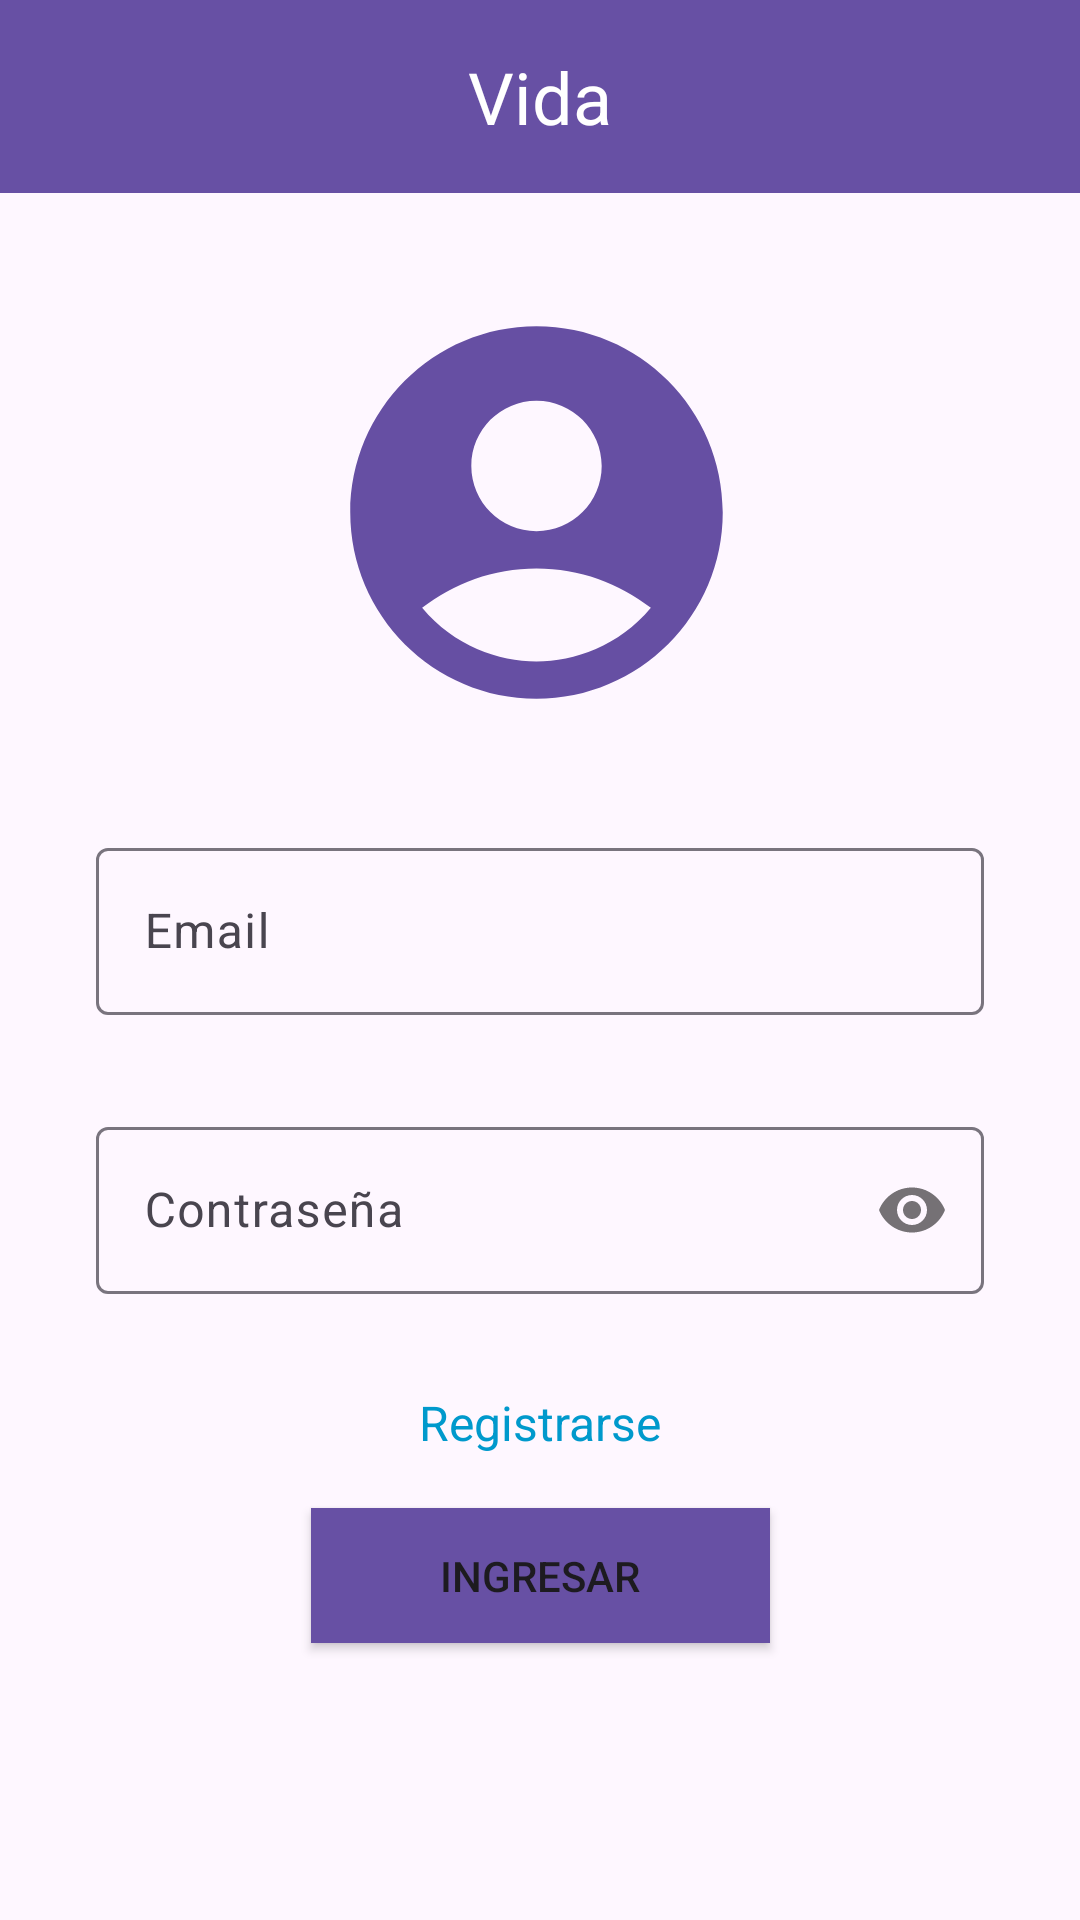

Reconstruct the res/layout file that produces this screen, plus the resources it refers to.
<!-- AndroidManifest.xml: application theme Theme.VIDA -->
<!-- res/layout/activity_login.xml -->
<?xml version="1.0" encoding="utf-8"?>
<androidx.constraintlayout.widget.ConstraintLayout
    xmlns:android="http://schemas.android.com/apk/res/android"
    xmlns:app="http://schemas.android.com/apk/res-auto"
    xmlns:tools="http://schemas.android.com/tools"
    android:id="@+id/container"
    android:layout_width="match_parent"
    android:layout_height="match_parent"

    tools:context=".view.LoginActivity">

    
    <TextView
        android:id="@+id/titleVida"
        android:layout_width="0dp"
        android:layout_height="wrap_content"
        android:background="?android:attr/colorPrimary"
        android:text="Vida"
        android:textColor="@android:color/white"
        android:textSize="24sp"
        android:gravity="center"
        android:padding="16dp"
        app:layout_constraintTop_toTopOf="parent"
        app:layout_constraintStart_toStartOf="parent"
        app:layout_constraintEnd_toEndOf="parent" />


    <com.google.android.material.textfield.TextInputLayout
        android:id="@+id/textInputLayout1"
        android:layout_width="0dp"
        android:layout_height="wrap_content"
        android:layout_marginStart="32dp"
        android:layout_marginTop="32dp"
        android:layout_marginEnd="32dp"
        android:hint="Email"
        app:layout_constraintEnd_toEndOf="parent"
        app:layout_constraintStart_toStartOf="parent"
        app:layout_constraintTop_toBottomOf="@id/imageView">

        <com.google.android.material.textfield.TextInputEditText
            android:id="@+id/username"
            android:layout_width="match_parent"
            android:layout_height="wrap_content"
            android:inputType="textEmailAddress"
            android:selectAllOnFocus="true"
            app:layout_constraintTop_toBottomOf="@id/textInputLayout1" />
    </com.google.android.material.textfield.TextInputLayout>


    <com.google.android.material.textfield.TextInputLayout
        android:id="@+id/textInputLayout"
        android:layout_width="match_parent"
        android:layout_height="0dp"
        android:layout_marginStart="32dp"
        android:layout_marginTop="32dp"
        android:layout_marginEnd="32dp"
        android:hint="Contraseña"
        app:layout_constraintEnd_toEndOf="parent"
        app:layout_constraintHorizontal_bias="0.272"
        app:layout_constraintStart_toStartOf="parent"
        app:layout_constraintTop_toBottomOf="@+id/textInputLayout1"
        app:passwordToggleEnabled="true">

        <com.google.android.material.textfield.TextInputEditText
            android:id="@+id/password"
            android:layout_width="match_parent"
            android:layout_height="match_parent"
            android:inputType="textPassword"
            android:selectAllOnFocus="true">
        </com.google.android.material.textfield.TextInputEditText>
    </com.google.android.material.textfield.TextInputLayout>

    <Button
        android:id="@+id/login"
        android:layout_width="153dp"
        android:layout_height="45dp"
        android:background="?android:attr/colorPrimary"
        android:enabled="true"
        android:text="INGRESAR"
        app:layout_constraintBottom_toBottomOf="parent"
        app:layout_constraintEnd_toEndOf="parent"
        app:layout_constraintStart_toStartOf="parent"
        app:layout_constraintTop_toBottomOf="@+id/register_link"
        app:layout_constraintVertical_bias="0.16" />

    <TextView
        android:id="@+id/register_link"
        android:layout_width="wrap_content"
        android:layout_height="wrap_content"
        android:layout_marginTop="32dp"
        android:clickable="true"
        android:focusable="true"
        android:text="Registrarse"
        android:textColor="@android:color/holo_blue_dark"
        android:textSize="16sp"
        app:layout_constraintEnd_toEndOf="parent"
        app:layout_constraintStart_toStartOf="parent"
        app:layout_constraintTop_toBottomOf="@+id/textInputLayout" />

    <ProgressBar
        android:id="@+id/loading"
        android:visibility="gone"
        android:layout_width="wrap_content"
        android:layout_height="wrap_content"
        android:layout_marginTop="64dp"
        android:layout_marginBottom="64dp"
        app:layout_constraintBottom_toBottomOf="parent"
        app:layout_constraintEnd_toEndOf="@+id/textInputLayout"
        app:layout_constraintStart_toStartOf="@+id/textInputLayout"
        app:layout_constraintTop_toTopOf="parent"
        app:layout_constraintVertical_bias="0.3" />

    <ImageView
        android:id="@+id/imageView"
        android:layout_width="156dp"
        android:layout_height="149dp"
        android:layout_marginTop="32dp"
        app:layout_constraintBottom_toTopOf="@+id/textInputLayout1"
        app:layout_constraintEnd_toEndOf="parent"
        app:layout_constraintHorizontal_bias="0.494"
        app:layout_constraintStart_toStartOf="parent"
        app:layout_constraintTop_toBottomOf="@+id/titleVida"
        app:srcCompat="@drawable/user_icon" />

</androidx.constraintlayout.widget.ConstraintLayout>
<!-- resources referenced by this layout -->
<resources>
  <!-- drawable user_icon (drawable) -->
  <vector xmlns:android="http://schemas.android.com/apk/res/android" android:height="24dp" android:tint="#664FA3" android:viewportHeight="24" android:viewportWidth="24" android:width="24dp">
        
      <path android:fillColor="@android:color/white" android:pathData="M12,2C6.48,2 2,6.48 2,12s4.48,10 10,10s10,-4.48 10,-10S17.52,2 12,2zM12,6c1.93,0 3.5,1.57 3.5,3.5S13.93,13 12,13s-3.5,-1.57 -3.5,-3.5S10.07,6 12,6zM12,20c-2.03,0 -4.43,-0.82 -6.14,-2.88C7.55,15.8 9.68,15 12,15s4.45,0.8 6.14,2.12C16.43,19.18 14.03,20 12,20z"/>
      
  </vector>
  <style name="Theme.VIDA" parent="Base.Theme.VIDA" />
  <style name="Base.Theme.VIDA" parent="Theme.Material3.DayNight.NoActionBar">
          
          
      </style>
</resources>
